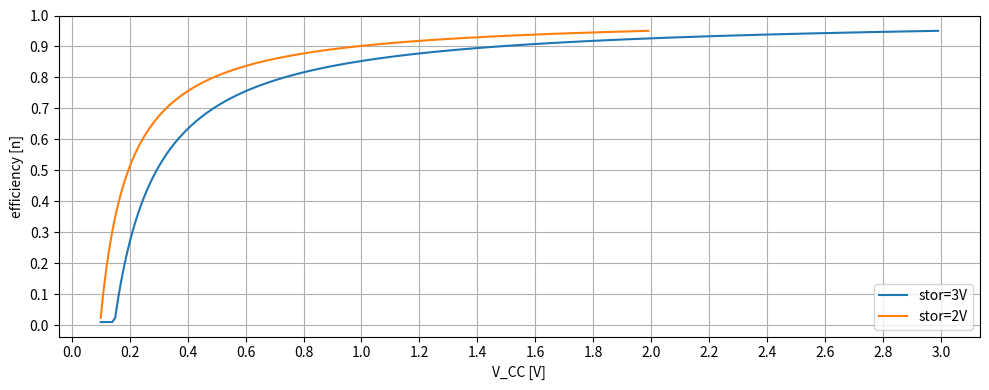

Recreate this plot in Python.
"""Sources:
- https://www.electronicdesign.com/technologies/power/article/21190563/boost-converter-efficiency-through-accurate-calculations
- slva372d.pdf - Basic Calculation of a Boost Converter's Power Stage
- sluuaa7a.pdf - BQ25570 EVM users guide
"""

import numpy as np


def efficiency_boost_model(
    V_In: float,
    I_In: float,
    V_Out: float,
    R_ind: float,
    L_ind: float,
    R_sw_ds: float,
    # Q_sw_gate: float,
    R_diode: float,
    V_diode_forward: float,
    I_ic_quiet: float,
    t_trans: float,  # t_rise + t_fall
) -> float:
    PL: dict = {}  # losses
    f_switch_max = 1e6
    # starting values
    eta = 0.9
    for _ in range(10):
        duty = 1 - V_In * eta / V_Out
        I_Out = I_In * (1 - duty)
        P_In = V_In * I_In
        P_Out = V_Out * I_Out

        # dI_L = V_In * duty / (f_SW * L_L)
        # I_out_max = (I_sw_max - dI_L/2) * (1-duty)

        # conduction loss
        PL["induct_r"] = R_ind * I_In**2
        # R_DS = R_sw_ds + R_DS_delta * (V_Out - 4.2)
        PL["switch_r"] = R_sw_ds * duty * I_In**2
        PL["diode_r"] = R_diode * I_Out**2 + V_diode_forward * I_Out

        # quiescent current when IC is running
        PL["ic_quiet"] = I_ic_quiet * V_Out

        # switching loss - gate charge
        E_inductor = L_ind * (I_In**2) / 2
        f_switch = min(f_switch_max, P_In / E_inductor)  # TODO: just a guess
        # PL["switch_gate"] = Q_sw_gate * 0.7 * f_switch
        # TODO: P_GC is probably part of PL_IC

        PL["switch_trans"] = 1 / 2 * V_In * I_In * t_trans * f_switch

        p_loss = sum(PL.values())
        eta = max(0.01, (P_In - p_loss) / P_In)
    return eta


def efficiency_boost_fit(
    xdata: np.ndarray,
    R_ind: float,
    L_ind: float,
    R_sw_ds: float,
    # Q_sw_gate: float,
    R_diode: float,
    V_diode_forward: float,
    I_ic_quiet: float,
    t_trans: float,  # t_rise + t_fall
) -> np.ndarray:
    len = xdata.shape[0]
    result = np.zeros(len)
    for index in range(len):
        result[index] = efficiency_boost_model(
            V_In=xdata[index, 0],
            I_In=xdata[index, 1],
            V_Out=xdata[index, 2],
            # inductor
            R_ind=R_ind,
            L_ind=L_ind,
            # mosfet
            R_sw_ds=R_sw_ds,
            # Q_sw_gate=Q_sw_gate,
            # diode
            R_diode=R_diode,
            V_diode_forward=V_diode_forward,
            I_ic_quiet=I_ic_quiet,
            t_trans=t_trans,
        )
    return result


params_datasheet = {
    "R_ind": 0.360,
    "L_ind": 22e-6,
    "R_sw_ds": 0.7,
    # "Q_sw_gate":0.36e-9,
    "R_diode": 2.3,
    "V_diode_forward": 0,  # because of mosfet instead of diode
    "I_ic_quiet": 488e-9,
    "t_trans": 1e-9,
}
params_bound_low = {
    "R_ind": 1e-3,
    "L_ind": 1e-6,
    "R_sw_ds": 0.1,
    # "Q_sw_gate":0.36e-9,
    "R_diode": 0.3,
    "V_diode_forward": 0.0,
    "I_ic_quiet": 1e-9,
    "t_trans": 0.1e-9,
}
params_bound_high = {
    "R_ind": 2.0,
    "L_ind": 100e-6,
    "R_sw_ds": 2.0,
    # "Q_sw_gate":0.36e-9,
    "R_diode": 5.0,
    "V_diode_forward": 0.3,
    "I_ic_quiet": 800e-9,
    "t_trans": 20e-9,
}


def efficiency_boost_datasheet(
    V_In: float,
    I_In: float,
    V_Out: float,
) -> float:
    # mosfet
    R_DS_4V2 = 0.700
    R_DS_2V1 = 0.800
    R_DS_delta = (R_DS_4V2 - R_DS_2V1) / (4.2 - 2.1)

    return efficiency_boost_model(
        V_In=V_In,
        I_In=I_In,
        V_Out=V_Out,
        # inductor
        R_ind=0.360,
        L_ind=22e-6,
        # mosfet
        R_sw_ds=R_DS_4V2,
        # Q_sw_gate=0.36e-9,
        # diode
        R_diode=2.3,
        V_diode_forward=0,  # because of mosfet instead of diode
        I_ic_quiet=488e-9,
        t_trans=1e-9,
    )


if __name__ == "__main__":
    from matplotlib import pyplot as plt

    v_storage = 3.0
    vcc: list[float] = []
    eta: list[float] = []
    for vcc_mV in range(100, 3000, 10):
        V_CC = vcc_mV * 1e-3
        vcc.append(V_CC)
        eta.append(efficiency_boost_datasheet(V_CC, 10e-6, v_storage))

    print(efficiency_boost_datasheet(3.0, 10e-6, v_storage))
    fig = plt.figure(figsize=(10, 4), layout="tight")
    plt.plot(vcc, eta, label="stor=3V")

    v_storage = 2.0
    vcc: list[float] = []
    eta: list[float] = []
    for vcc_mV in range(100, 2000, 10):
        V_CC = vcc_mV * 1e-3
        vcc.append(V_CC)
        eta.append(efficiency_boost_datasheet(V_CC, 10e-6, v_storage))
    plt.plot(vcc, eta, label="stor=2V")

    plt.xlabel("V_CC [V]")
    plt.xticks([x / 10 for x in range(0, 31, 2)])
    plt.ylabel("efficiency [n]")
    plt.yticks([y / 10 for y in range(11)])
    plt.grid(True)
    plt.legend(loc="lower right")
    # plt.show()
    plt.savefig("./efficiency_boost1.png")
    plt.close(fig)
